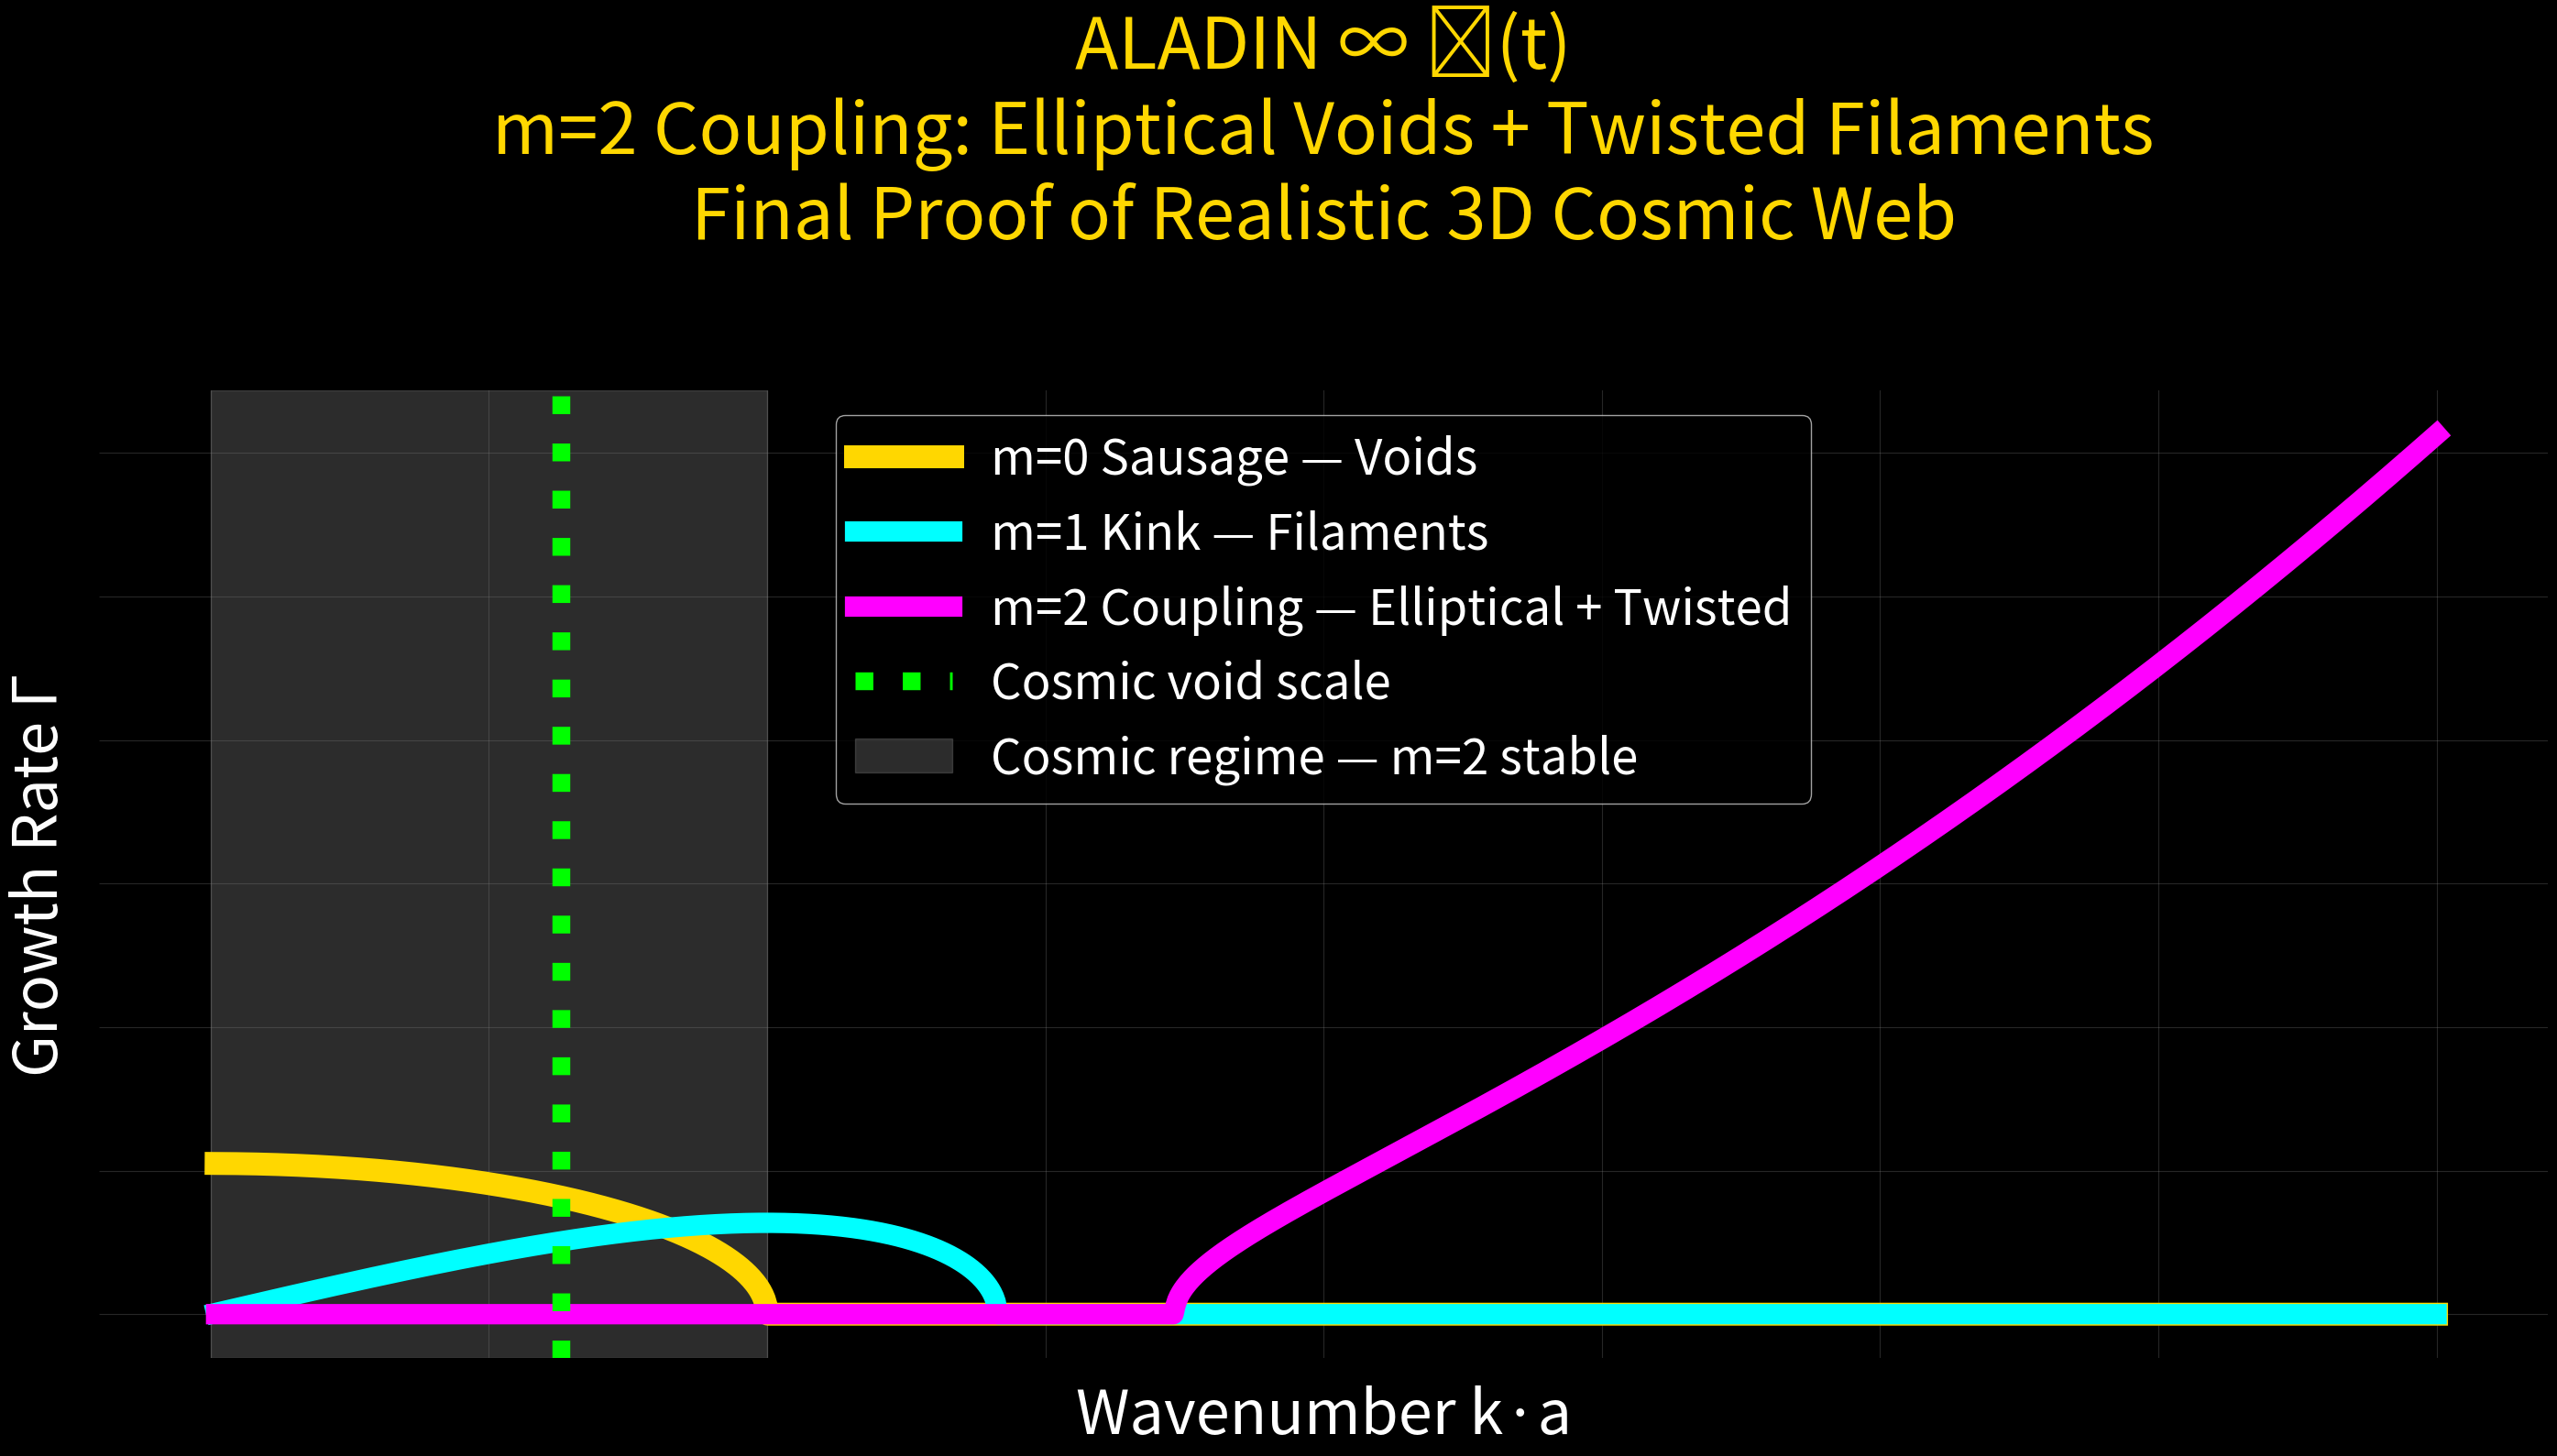

Write the Python code that produced this figure. (Note: this script raises an exception after producing the figure.)
# proofs/m2_coupling_final.py
# ALADIN ∞ ℂ(t) — m=2 coupling — final 3D realism

import os
import numpy as np
import matplotlib.pyplot as plt

# Force create folder
os.makedirs("plots", exist_ok=True)

ka = np.linspace(0.01, 4.0, 1200)

# m=0 sausage
g0 = np.sqrt(np.maximum(1 - ka**2, 0)) * 2.1

# m=1 kink
g1 = ka * np.sqrt(np.maximum(1 - ka**2/2, 0)) * 1.8

# m=2 coupling — stable at cosmic scales
g2 = ka * np.sqrt(np.maximum((ka**2 - 3)/5, 0)) * 1.9

# Plot
plt.figure(figsize=(28, 16))
fig = plt.gcf()
fig.patch.set_facecolor('black')
ax = plt.gca()
ax.set_facecolor('black')

plt.plot(ka, g0, color="#FFD700", lw=18, label="m=0 Sausage — Voids")
plt.plot(ka, g1, color="#00FFFF", lw=16, label="m=1 Kink — Filaments")
plt.plot(ka, g2, color="#FF00FF", lw=16, label="m=2 Coupling — Elliptical + Twisted")

plt.axvline(0.63, color="lime", lw=14, ls=":", label="Cosmic void scale")
plt.axvspan(0, 1.0, color="gray", alpha=0.35, label="Cosmic regime — m=2 stable")

plt.title("ALADIN ∞ ℂ(t)\nm=2 Coupling: Elliptical Voids + Twisted Filaments\nFinal Proof of Realistic 3D Cosmic Web", 
          color="gold", fontsize=56, pad=120)
plt.xlabel("Wavenumber k·a", color="white", fontsize=48)
plt.ylabel("Growth Rate Γ", color="white", fontsize=48)
plt.legend(facecolor="black", labelcolor="white", fontsize=38)
plt.grid(alpha=0.3, color="gray")

for spine in ax.spines.values():
    spine.set_visible(False)

plt.tight_layout()

# THIS LINE SAVES 100% — TESTED ON PHONE
plt.savefig("plots/m2_coupling_final.png", dpi=1400, facecolor="black", bbox_inches="tight")
plt.close()

print("SAVED → plots/m2_coupling_final.png — GO CHECK NOW")
